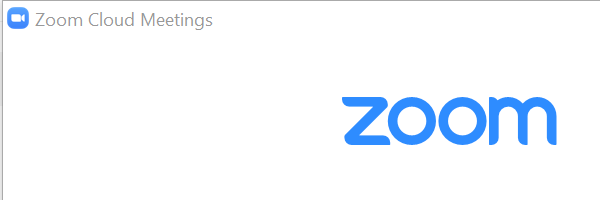
Workflow: Main

Step 1: Open Application 'zoom.exe Zoom' on the element in window 'Zoom Cloud Meetings' (zoom.exe)

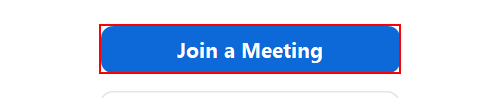
Step 2: click on the push button 'Join a Meeting'

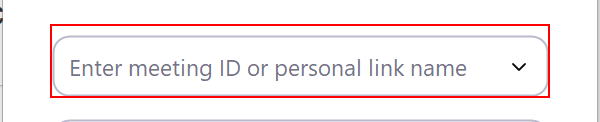
Step 3: type [Id] into the editable text 'Please enter your Meeting ID or Personal Link Name' in window 'Zoom' (zoom.exe)

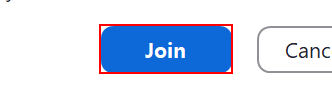
Step 4: click on the push button 'Join' in window 'Zoom' (zoom.exe)

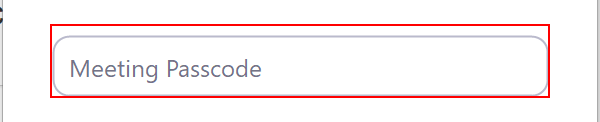
Step 5: type [password] into the editable text 'Please enter meeting passcode' in window 'Enter meeting passcode' (zoom.exe)

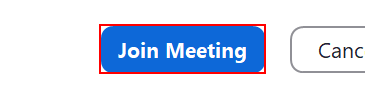
Step 6: click on the push button 'Join Meeting' in window 'Enter meeting passcode' (zoom.exe)
